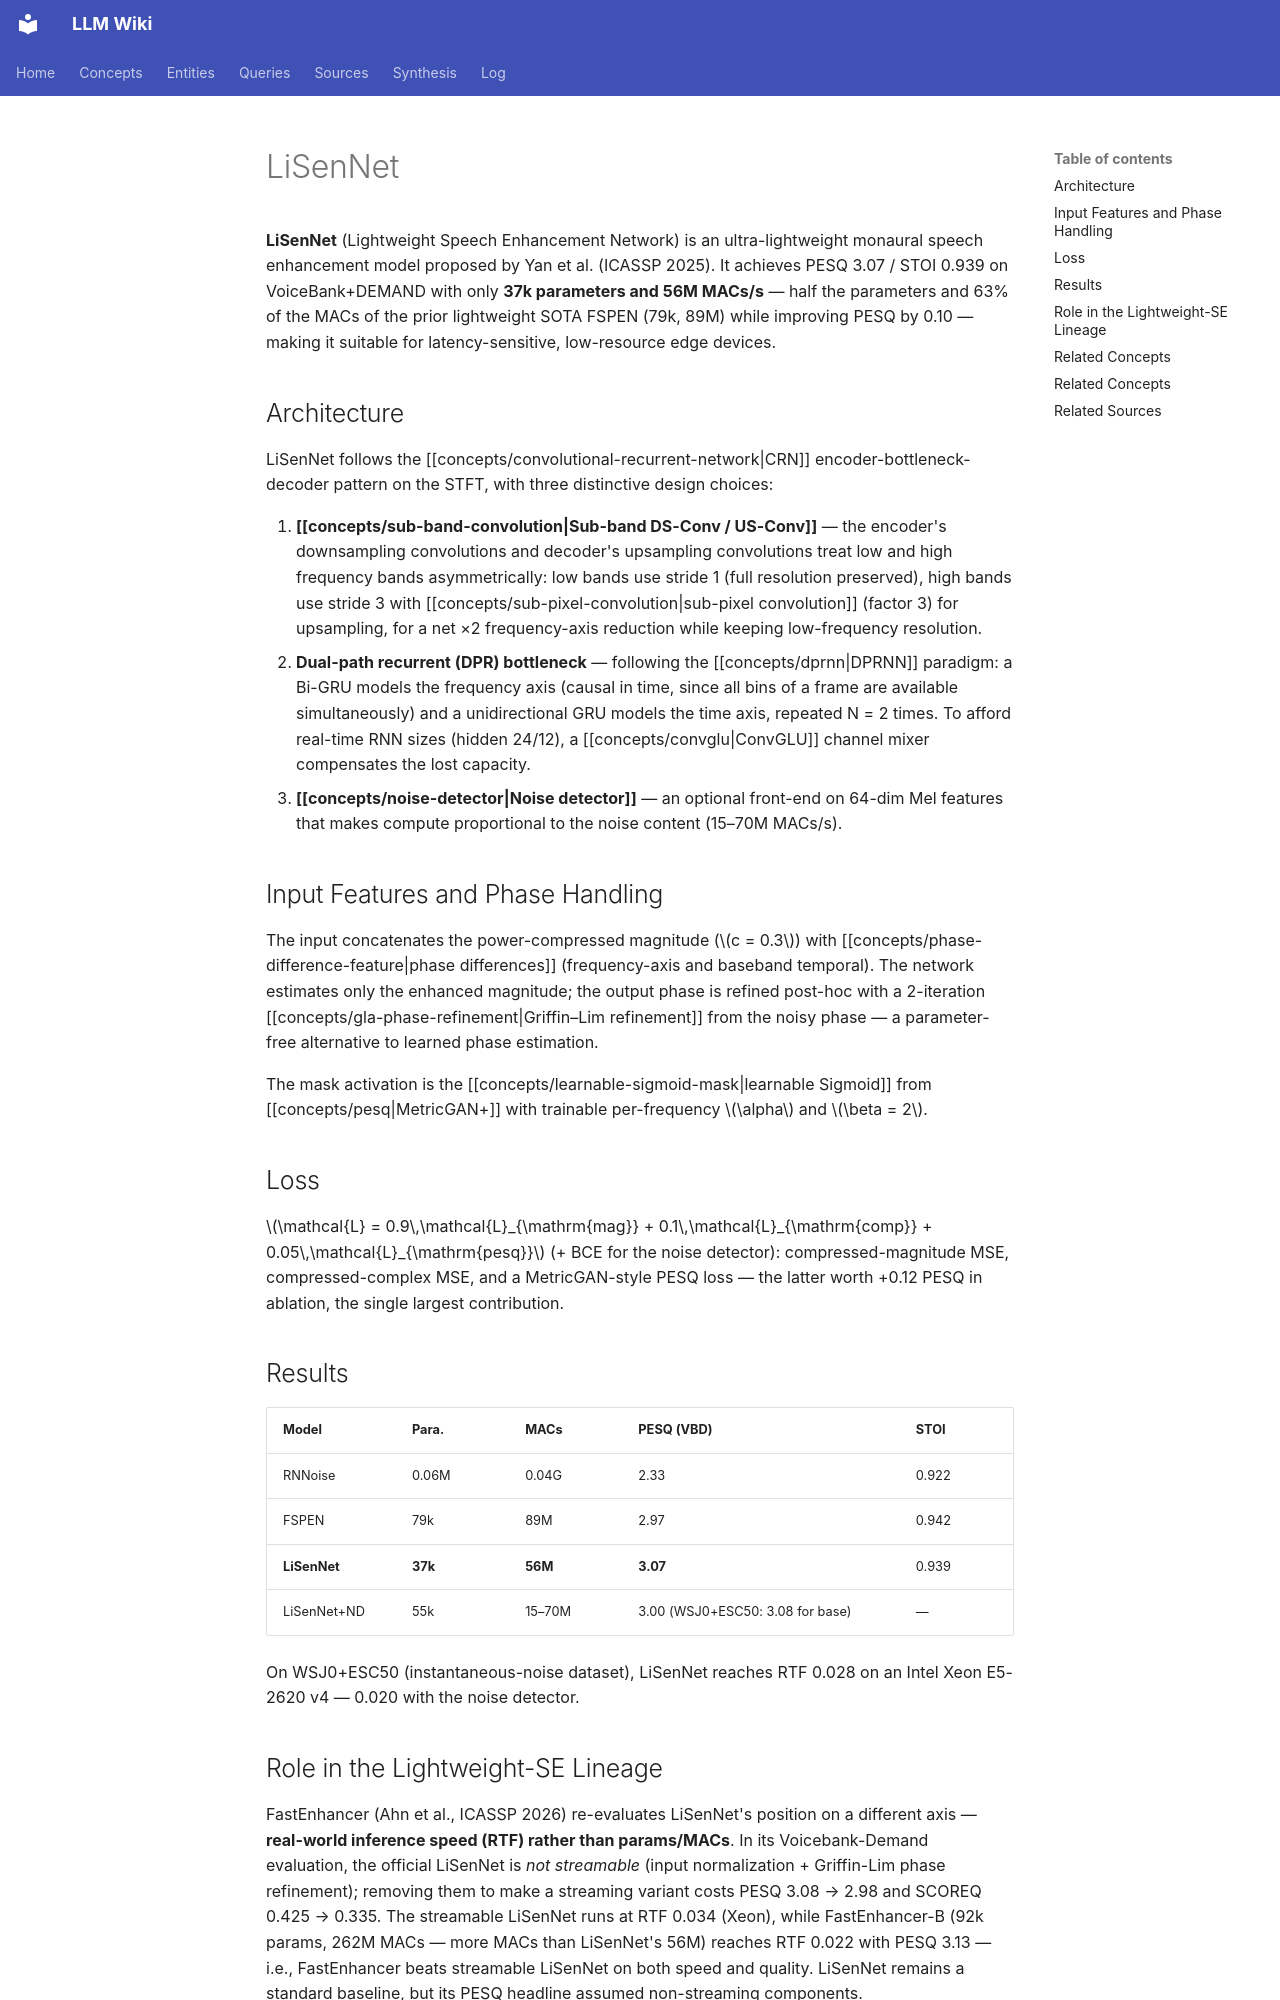

repository: proudzhu/llm-wiki · page: concepts/lisennet.html · generator: mkdocs

---
type: concept
created: 2026-11-01
updated: 2026-11-07
sources:
  - raw/papers/yan-2025-lisennet/full-text.md
  - raw/papers/laroche-2026-lisenet-embedded/full-text.md
  - raw/papers/ahn-2026-fastenhancer/full-text.md
tags:
  - speech-enhancement
  - lightweight-model
  - dual-path
  - real-time
  - neural-network-architecture
---

# LiSenNet

**LiSenNet** (Lightweight Speech Enhancement Network) is an ultra-lightweight monaural speech enhancement model proposed by Yan et al. (ICASSP 2025). It achieves PESQ 3.07 / STOI 0.939 on VoiceBank+DEMAND with only **37k parameters and 56M MACs/s** — half the parameters and 63% of the MACs of the prior lightweight SOTA FSPEN (79k, 89M) while improving PESQ by 0.10 — making it suitable for latency-sensitive, low-resource edge devices.

## Architecture

LiSenNet follows the [[concepts/convolutional-recurrent-network|CRN]] encoder-bottleneck-decoder pattern on the STFT, with three distinctive design choices:

1. **[[concepts/sub-band-convolution|Sub-band DS-Conv / US-Conv]]** — the encoder's downsampling convolutions and decoder's upsampling convolutions treat low and high frequency bands asymmetrically: low bands use stride 1 (full resolution preserved), high bands use stride 3 with [[concepts/sub-pixel-convolution|sub-pixel convolution]] (factor 3) for upsampling, for a net ×2 frequency-axis reduction while keeping low-frequency resolution.
2. **Dual-path recurrent (DPR) bottleneck** — following the [[concepts/dprnn|DPRNN]] paradigm: a Bi-GRU models the frequency axis (causal in time, since all bins of a frame are available simultaneously) and a unidirectional GRU models the time axis, repeated N = 2 times. To afford real-time RNN sizes (hidden 24/12), a [[concepts/convglu|ConvGLU]] channel mixer compensates the lost capacity.
3. **[[concepts/noise-detector|Noise detector]]** — an optional front-end on 64-dim Mel features that makes compute proportional to the noise content (15–70M MACs/s).

## Input Features and Phase Handling

The input concatenates the power-compressed magnitude ($c = 0.3$) with [[concepts/phase-difference-feature|phase differences]] (frequency-axis and baseband temporal). The network estimates only the enhanced magnitude; the output phase is refined post-hoc with a 2-iteration [[concepts/gla-phase-refinement|Griffin–Lim refinement]] from the noisy phase — a parameter-free alternative to learned phase estimation.

The mask activation is the [[concepts/learnable-sigmoid-mask|learnable Sigmoid]] from [[concepts/pesq|MetricGAN+]] with trainable per-frequency $\alpha$ and $\beta = 2$.

## Loss

$\mathcal{L} = 0.9\,\mathcal{L}_{\mathrm{mag}} + 0.1\,\mathcal{L}_{\mathrm{comp}} + 0.05\,\mathcal{L}_{\mathrm{pesq}}$ (+ BCE for the noise detector): compressed-magnitude MSE, compressed-complex MSE, and a MetricGAN-style PESQ loss — the latter worth +0.12 PESQ in ablation, the single largest contribution.

## Results

| Model | Para. | MACs | PESQ (VBD) | STOI |
|-------|-------|------|------------|------|
| RNNoise | 0.06M | 0.04G | 2.33 | 0.922 |
| FSPEN | 79k | 89M | 2.97 | 0.942 |
| **LiSenNet** | **37k** | **56M** | **3.07** | 0.939 |
| LiSenNet+ND | 55k | 15–70M | 3.00 (WSJ0+ESC50: 3.08 for base) | — |

On WSJ0+ESC50 (instantaneous-noise dataset), LiSenNet reaches RTF 0.028 on an Intel Xeon E5-2620 v4 — 0.020 with the noise detector.
